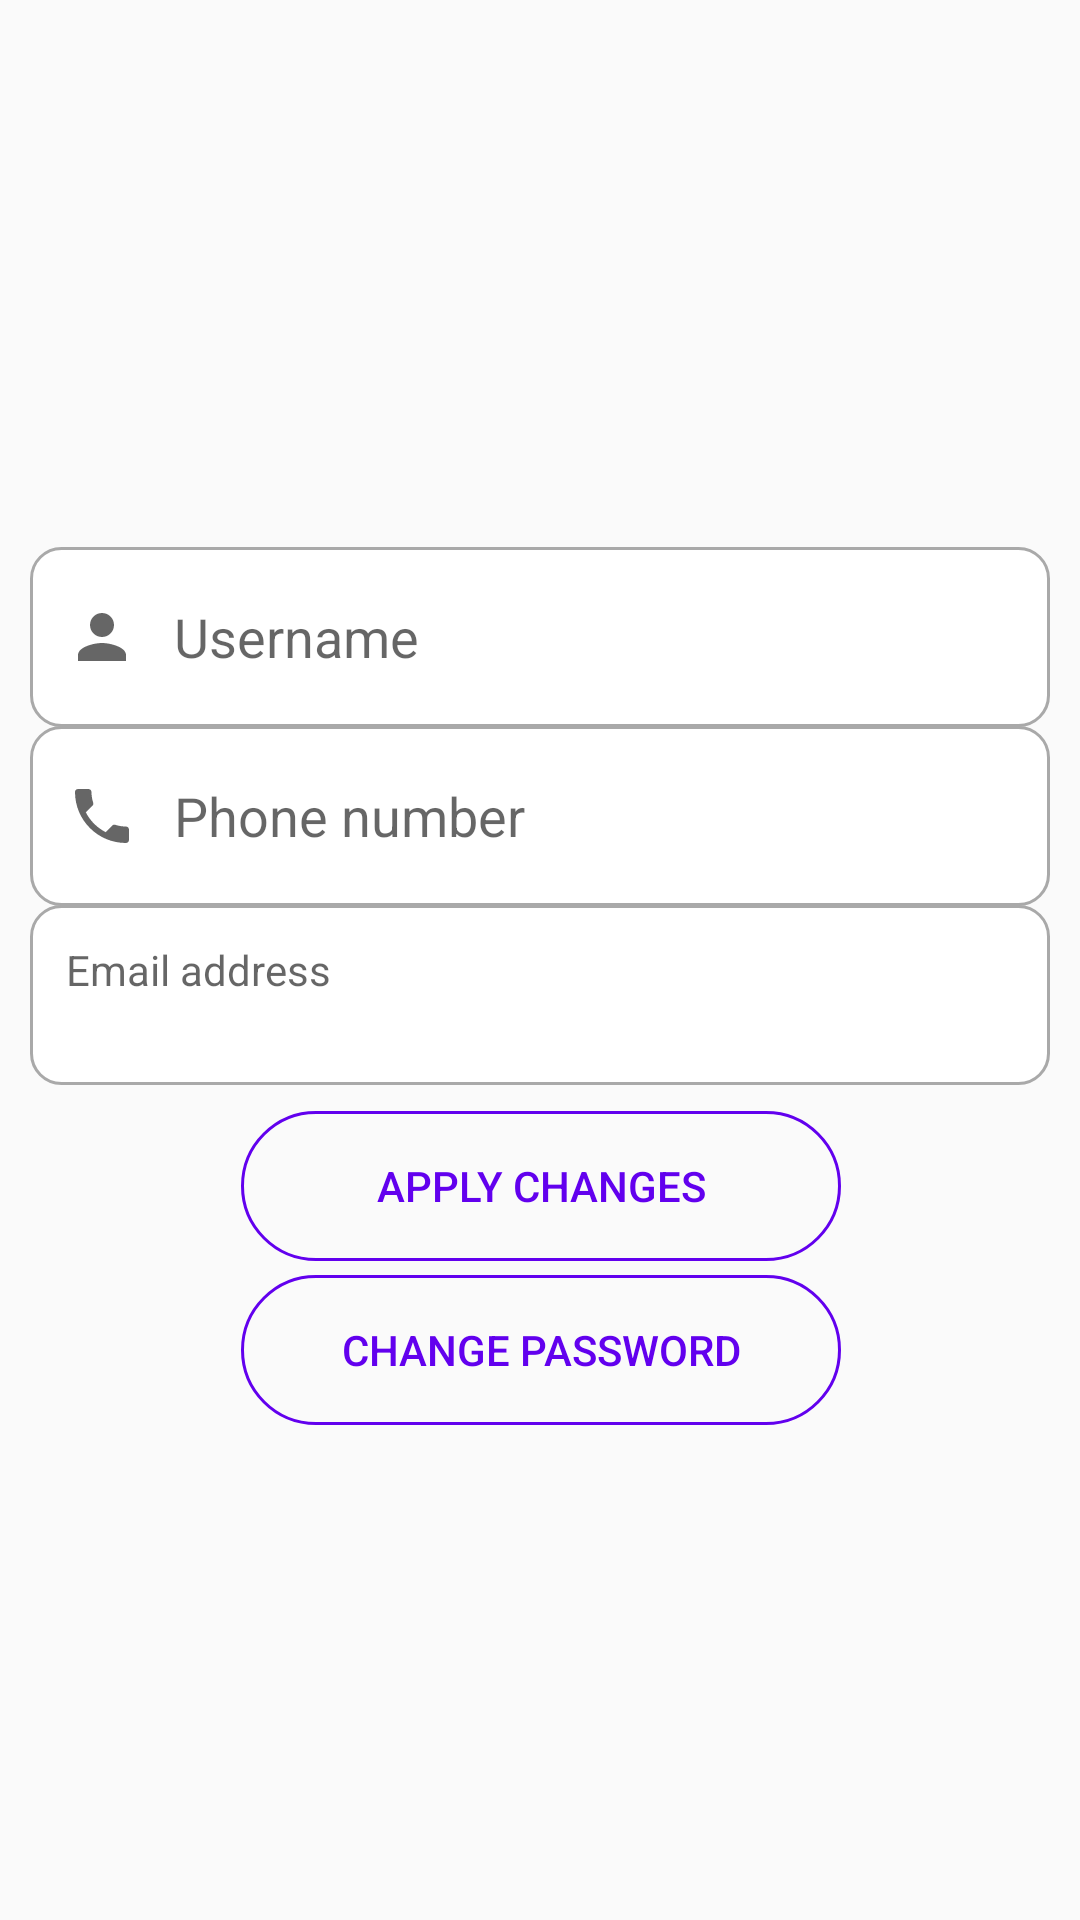

Here is an Android app screen rendered from its layout file. Give the layout XML and the strings, colors and styles it references.
<!-- AndroidManifest.xml: application theme Theme.DeliveryApp -->
<!-- res/layout/activity_profile2.xml -->
<?xml version="1.0" encoding="utf-8"?>
<androidx.constraintlayout.widget.ConstraintLayout xmlns:android="http://schemas.android.com/apk/res/android"
    xmlns:app="http://schemas.android.com/apk/res-auto"
    xmlns:tools="http://schemas.android.com/tools"
    android:layout_width="match_parent"
    android:layout_height="match_parent"
    android:padding="10dp"
    tools:context=".Profile">

    <EditText
        android:id="@+id/Username1"
        android:layout_width="match_parent"
        android:layout_height="60dp"
        android:background="@drawable/custom_input"
        android:drawableLeft="@drawable/custom_person_icon"
        android:drawablePadding="12dp"
        android:padding="12dp"
        android:hint="Username"
        app:layout_constraintBottom_toBottomOf="parent"
        app:layout_constraintEnd_toEndOf="parent"
        app:layout_constraintStart_toStartOf="parent"
        app:layout_constraintTop_toTopOf="parent"
        app:layout_constraintVertical_bias="0.308" />


    <ImageView
        android:id="@+id/imageview"
        android:layout_width="100sp"
        android:layout_height="100sp"
        android:src="@mipmap/ic_launcher"
        app:layout_constraintBottom_toBottomOf="parent"
        app:layout_constraintEnd_toEndOf="parent"
        app:layout_constraintStart_toStartOf="parent"
        app:layout_constraintTop_toTopOf="parent"
        app:layout_constraintVertical_bias="0.068" />

    <TextView
        android:id="@+id/emailadress"
        android:layout_width="match_parent"
        android:layout_height="60dp"
        android:background="@drawable/custom_input"
        android:drawableLeft="@drawable/custom_email_icon"
        android:drawablePadding="12dp"
        android:hint="Email address"
        android:padding="12dp"
        app:layout_constraintBottom_toBottomOf="parent"
        app:layout_constraintEnd_toEndOf="parent"
        app:layout_constraintStart_toStartOf="parent"
        app:layout_constraintTop_toTopOf="parent"
        app:layout_constraintVertical_bias="0.521" />

    <EditText
        android:id="@+id/phone"
        android:layout_width="match_parent"
        android:layout_height="60dp"
        android:background="@drawable/custom_input"
        android:drawableLeft="@drawable/custom_phone_icon"
        android:drawablePadding="12dp"
        android:inputType="phone"
        android:maxLength="8"
        android:hint="Phone number"
        android:padding="12dp"
        app:layout_constraintBottom_toBottomOf="parent"
        app:layout_constraintEnd_toEndOf="parent"
        app:layout_constraintStart_toStartOf="parent"
        app:layout_constraintTop_toTopOf="parent"
        app:layout_constraintVertical_bias="0.414" />

    <Button
        android:id="@+id/editinfo"
        android:layout_width="200dp"
        android:layout_height="50dp"
        android:background="@drawable/custom_button_outline"
        android:enabled="false"
        android:onClick="update"
        android:text="Apply changes"
        android:textColor="@color/purple_500"
        app:layout_constraintBottom_toBottomOf="parent"
        app:layout_constraintEnd_toEndOf="parent"
        app:layout_constraintHorizontal_bias="0.502"
        app:layout_constraintStart_toStartOf="parent"
        app:layout_constraintTop_toTopOf="parent"
        app:layout_constraintVertical_bias="0.632" />

    <Button
        android:id="@+id/Changepassword"
        android:layout_width="200dp"
        android:layout_height="50dp"
        android:background="@drawable/custom_button_outline"
        android:text="Change password"
        android:textColor="@color/purple_500"
        app:layout_constraintBottom_toBottomOf="parent"
        app:layout_constraintEnd_toEndOf="parent"
        app:layout_constraintHorizontal_bias="0.502"
        app:layout_constraintStart_toStartOf="parent"
        app:layout_constraintTop_toTopOf="parent"
        app:layout_constraintVertical_bias="0.728" />

</androidx.constraintlayout.widget.ConstraintLayout>
<!-- resources referenced by this layout -->
<resources>
  <!-- drawable custom_button_outline (drawable) -->
  <?xml version="1.0" encoding="utf-8"?>
  <shape xmlns:android="http://schemas.android.com/apk/res/android" android:shape="rectangle">
      <stroke android:color="@color/purple_500" android:width="1dp"/>
      <corners android:radius="50dp"/>
  </shape>
  <!-- drawable custom_email_icon (drawable) -->
  <?xml version="1.0" encoding="utf-8"?>
  <selector xmlns:android="http://schemas.android.com/apk/res/android">
          <item android:state_focused="true"
              android:drawable="@drawable/ic_email_focused"/>
          <item android:state_focused="false"
              android:drawable="@drawable/ic_email"/>
  </selector>
  <!-- drawable custom_person_icon (drawable) -->
  <?xml version="1.0" encoding="utf-8"?>
  <selector xmlns:android="http://schemas.android.com/apk/res/android">
  
      <item android:state_focused="true"
          android:drawable="@drawable/ic_person_focused"/>
      <item android:state_focused="false"
          android:drawable="@drawable/ic_person"/>
  </selector>
  <!-- drawable custom_phone_icon (drawable) -->
  <?xml version="1.0" encoding="utf-8"?>
  <selector xmlns:android="http://schemas.android.com/apk/res/android">
  
      <item android:state_focused="true"
          android:drawable="@drawable/ic_phone_focused"/>
      <item android:state_focused="false"
          android:drawable="@drawable/ic_phone"/>
  </selector>
  <style name="Theme.DeliveryApp" parent="Theme.AppCompat.Light.DarkActionBar">
          
          
          <item name="colorPrimary">#4E387E</item>
          
          <item name="colorPrimaryVariant">#8a2be2</item>
          <item name="colorOnPrimary">@color/white</item>
          
          <item name="colorSecondary">@color/teal_200</item>
          <item name="colorSecondaryVariant">@color/teal_700</item>
          <item name="colorOnSecondary">@color/black</item>
          
          <item name="android:statusBarColor" tools:targetApi="l">?attr/colorPrimaryVariant</item>
          
      </style>
  <!-- drawable ic_email (drawable) -->
  <vector xmlns:android="http://schemas.android.com/apk/res/android"
      android:width="24dp"
      android:height="24dp"
      android:viewportWidth="24"
      android:viewportHeight="24"
      android:tint="?attr/colorControlNormal">
    <path
        android:fillColor="#696969"
        android:pathData="M20,4L4,4c-1.1,0 -1.99,0.9 -1.99,2L2,18c0,1.1 0.9,2 2,2h16c1.1,0 2,-0.9 2,-2L22,6c0,-1.1 -0.9,-2 -2,-2zM20,8l-8,5 -8,-5L4,6l8,5 8,-5v2z"/>
  </vector>
  <!-- drawable ic_person_focused (drawable) -->
  <vector xmlns:android="http://schemas.android.com/apk/res/android"
      android:width="24dp"
      android:height="24dp"
      android:viewportWidth="24"
      android:viewportHeight="24"
      >
    <path
        android:fillColor="@color/purple_500"
        android:pathData="M12,12c2.21,0 4,-1.79 4,-4s-1.79,-4 -4,-4 -4,1.79 -4,4 1.79,4 4,4zM12,14c-2.67,0 -8,1.34 -8,4v2h16v-2c0,-2.66 -5.33,-4 -8,-4z"/>
  </vector>
  <!-- drawable ic_person (drawable) -->
  <vector xmlns:android="http://schemas.android.com/apk/res/android"
      android:width="24dp"
      android:height="24dp"
      android:viewportWidth="24"
      android:viewportHeight="24"
      android:tint="?attr/colorControlNormal">
    <path
        android:fillColor="#696969"
        android:pathData="M12,12c2.21,0 4,-1.79 4,-4s-1.79,-4 -4,-4 -4,1.79 -4,4 1.79,4 4,4zM12,14c-2.67,0 -8,1.34 -8,4v2h16v-2c0,-2.66 -5.33,-4 -8,-4z"/>
  </vector>
  <!-- drawable ic_phone_focused (drawable) -->
  <vector xmlns:android="http://schemas.android.com/apk/res/android"
      android:width="24dp"
      android:height="24dp"
      android:viewportWidth="24"
      android:viewportHeight="24"
      >
    <path
        android:fillColor="@color/purple_500"
        android:pathData="M6.62,10.79c1.44,2.83 3.76,5.14 6.59,6.59l2.2,-2.2c0.27,-0.27 0.67,-0.36 1.02,-0.24 1.12,0.37 2.33,0.57 3.57,0.57 0.55,0 1,0.45 1,1V20c0,0.55 -0.45,1 -1,1 -9.39,0 -17,-7.61 -17,-17 0,-0.55 0.45,-1 1,-1h3.5c0.55,0 1,0.45 1,1 0,1.25 0.2,2.45 0.57,3.57 0.11,0.35 0.03,0.74 -0.25,1.02l-2.2,2.2z"/>
  </vector>
  <!-- not gathered from this repository: default colours our renderer supplied (Android Studio template values) -->
  <color name="purple_500">#FF6200EE</color>
  <color name="teal_200">#FF03DAC5</color>
  <color name="teal_700">#FF018786</color>
  <color name="black">#FF000000</color>
  <color name="white">#FFFFFFFF</color>
</resources>
